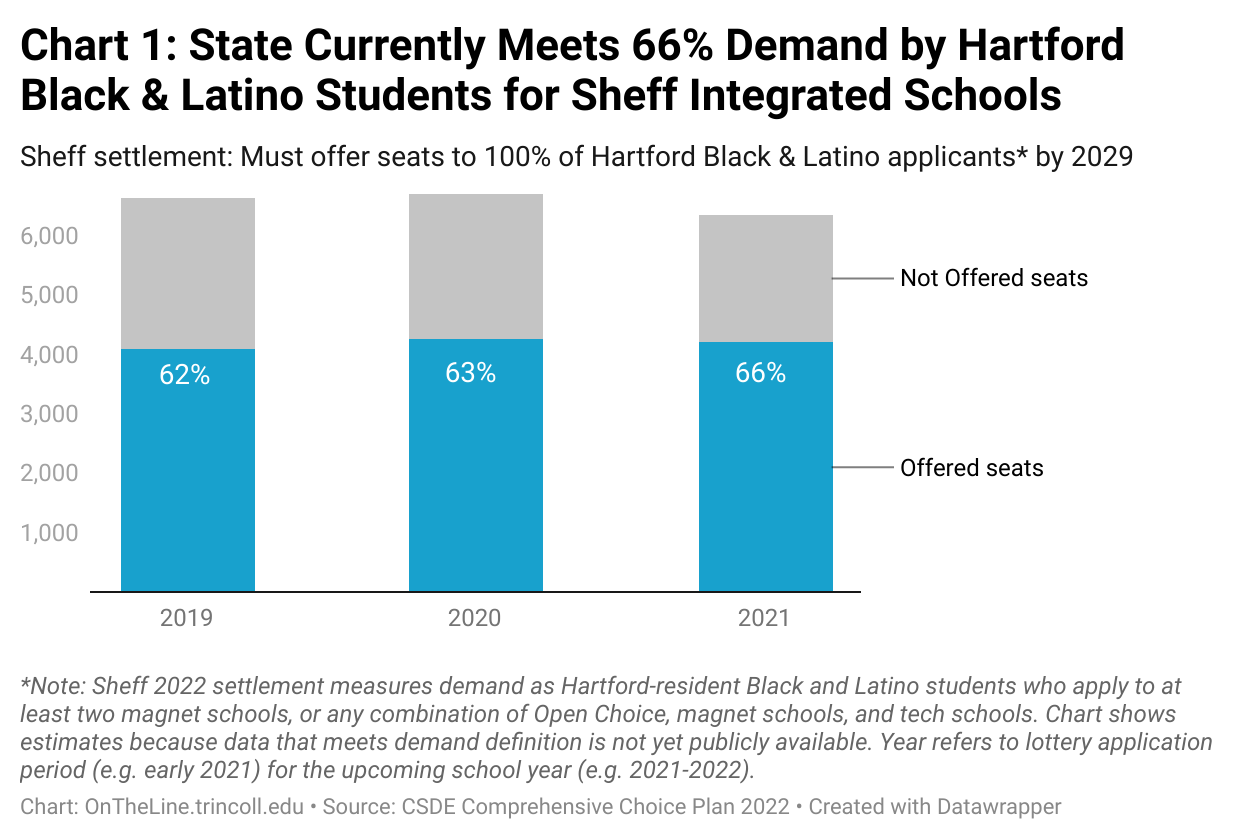

The data file committed next to this chart (first rows):
Year, 2018-19, 2019-20, 2020-21
Lottery Year, 2019, 2020, 2021
Entry Grade Apps, 3701, 3873, 3710
Non-Entry Grade Apps, 2935, 2835, 2648
Total Applicants, 6636, 6708, 6358
Entry Grade Offers, 2708, 2888, 2857
Non-Entry Grade Offers, 1381, 1369, 1351
Offered Seats, 4089, 4257, 4208
Not Offered Seats, 2547, 2451, 2150
Percent Demand Met, 62%, 63%, 66%
